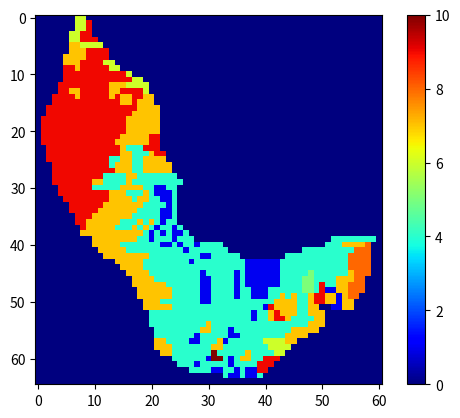
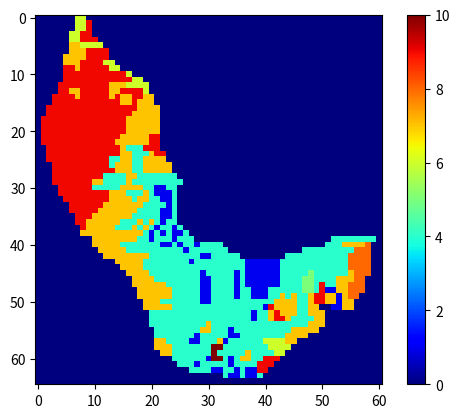
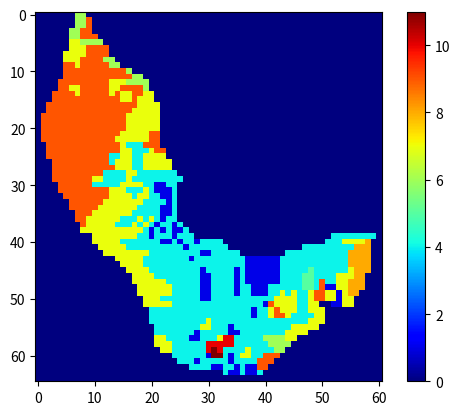
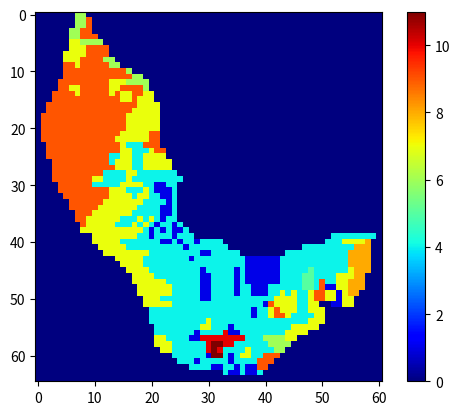
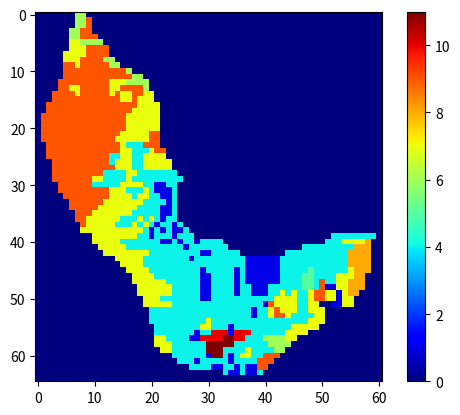
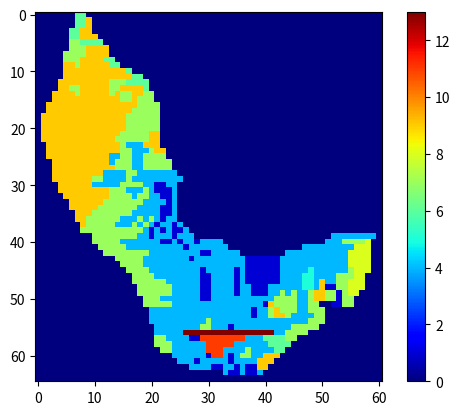

Recreate these plots in Python, in order.
import matplotlib.pyplot as plt 
import numpy as np
import random
import math

# 0	Water		
# 0.5 city
# 1	Fuel	Sparse	Agricultural (-0.3)
# 2	Fuel	Sparse	Thickets (0)
# 3	Fuel	Sparse	Hallepo-pine (0.4)
# 4	Fuel	Normal	Agricultural (-0.3)
# 5	Fuel	Normal	Thickets - hele lichte bruin (0)
# 6	Fuel	Normal	Hallepo-pine  (0.4)
# 7	Fuel	Dense	Agricultural (-0.3)
# 8	Fuel	Dense 	Thickets (0)
# 9	Fuel	Dense	Hallepo-pine (0.4)
# 10 Burning		
# 11 Empty		
# 12 Burnt	

grid = [
    [0, 0, 0, 0, 0, 0, 0, 6, 6, 0, 0, 0, 0, 0, 0, 0, 0, 0, 0, 0, 0, 0, 0, 0, 0, 0, 0, 0, 0, 0, 0, 0, 0, 0, 0, 0, 0, 0, 0, 0, 0, 0, 0, 0, 0, 0, 0, 0, 0, 0, 0, 0, 0, 0, 0, 0, 0, 0, 0, 0, 0],
    [0, 0, 0, 0, 0, 0, 0, 6, 6, 9, 0, 0, 0, 0, 0, 0, 0, 0, 0, 0, 0, 0, 0, 0, 0, 0, 0, 0, 0, 0, 0, 0, 0, 0, 0, 0, 0, 0, 0, 0, 0, 0, 0, 0, 0, 0, 0, 0, 0, 0, 0, 0, 0, 0, 0, 0, 0, 0, 0, 0, 0],
    [0, 0, 0, 0, 0, 0, 0, 6, 6, 9, 0, 0, 0, 0, 0, 0, 0, 0, 0, 0, 0, 0, 0, 0, 0, 0, 0, 0, 0, 0, 0, 0, 0, 0, 0, 0, 0, 0, 0, 0, 0, 0, 0, 0, 0, 0, 0, 0, 0, 0, 0, 0, 0, 0, 0, 0, 0, 0, 0, 0, 0],
    [0, 0, 0, 0, 0, 0, 6, 6, 9, 9, 0, 0, 0, 0, 0, 0, 0, 0, 0, 0, 0, 0, 0, 0, 0, 0, 0, 0, 0, 0, 0, 0, 0, 0, 0, 0, 0, 0, 0, 0, 0, 0, 0, 0, 0, 0, 0, 0, 0, 0, 0, 0, 0, 0, 0, 0, 0, 0, 0, 0, 0],
    [0, 0, 0, 0, 0, 0, 6, 6, 9, 9, 9, 0, 0, 0, 0, 0, 0, 0, 0, 0, 0, 0, 0, 0, 0, 0, 0, 0, 0, 0, 0, 0, 0, 0, 0, 0, 0, 0, 0, 0, 0, 0, 0, 0, 0, 0, 0, 0, 0, 0, 0, 0, 0, 0, 0, 0, 0, 0, 0, 0, 0],    
    [0, 0, 0, 0, 0, 0, 7, 7, 6, 6, 6, 6, 0, 0, 0, 0, 0, 0, 0, 0, 0, 0, 0, 0, 0, 0, 0, 0, 0, 0, 0, 0, 0, 0, 0, 0, 0, 0, 0, 0, 0, 0, 0, 0, 0, 0, 0, 0, 0, 0, 0, 0, 0, 0, 0, 0, 0, 0, 0, 0, 0],
    [0, 0, 0, 0, 0, 0, 7, 7, 7, 9, 9, 9, 9, 0, 0, 0, 0, 0, 0, 0, 0, 0, 0, 0, 0, 0, 0, 0, 0, 0, 0, 0, 0, 0, 0, 0, 0, 0, 0, 0, 0, 0, 0, 0, 0, 0, 0, 0, 0, 0, 0, 0, 0, 0, 0, 0, 0, 0, 0, 0, 0],
    [0, 0, 0, 0, 0, 7, 7, 7, 7, 9, 9, 9, 9, 0, 0, 0, 0, 0, 0, 0, 0, 0, 0, 0, 0, 0, 0, 0, 0, 0, 0, 0, 0, 0, 0, 0, 0, 0, 0, 0, 0, 0, 0, 0, 0, 0, 0, 0, 0, 0, 0, 0, 0, 0, 0, 0, 0, 0, 0, 0, 0],
    [0, 0, 0, 0, 0, 7, 7, 7, 9, 9, 9, 9, 6, 6, 0, 0, 0, 0, 0, 0, 0, 0, 0, 0, 0, 0, 0, 0, 0, 0, 0, 0, 0, 0, 0, 0, 0, 0, 0, 0, 0, 0, 0, 0, 0, 0, 0, 0, 0, 0, 0, 0, 0, 0, 0, 0, 0, 0, 0, 0, 0],
    [0, 0, 0, 0, 0, 9, 9, 7, 9, 9, 9, 9, 9, 6, 6, 0, 0, 0, 0, 0, 0, 0, 0, 0, 0, 0, 0, 0, 0, 0, 0, 0, 0, 0, 0, 0, 0, 0, 0, 0, 0, 0, 0, 0, 0, 0, 0, 0, 0, 0, 0, 0, 0, 0, 0, 0, 0, 0, 0, 0, 0],
    [0, 0, 0, 0, 0, 9, 9, 9, 9, 9, 9, 9, 9, 9, 9, 9, 6, 0, 0, 0, 0, 0, 0, 0, 0, 0, 0, 0, 0, 0, 0, 0, 0, 0, 0, 0, 0, 0, 0, 0, 0, 0, 0, 0, 0, 0, 0, 0, 0, 0, 0, 0, 0, 0, 0, 0, 0, 0, 0, 0, 0],
    [0, 0, 0, 0, 0, 9, 9, 9, 9, 9, 9, 9, 9, 9, 9, 9, 9, 6, 6, 0, 0, 0, 0, 0, 0, 0, 0, 0, 0, 0, 0, 0, 0, 0, 0, 0, 0, 0, 0, 0, 0, 0, 0, 0, 0, 0, 0, 0, 0, 0, 0, 0, 0, 0, 0, 0, 0, 0, 0, 0, 0],
    [0, 0, 0, 0, 9, 9, 9, 9, 9, 9, 9, 9, 9, 7, 7, 7, 6, 6, 6, 6, 0, 0, 0, 0, 0, 0, 0, 0, 0, 0, 0, 0, 0, 0, 0, 0, 0, 0, 0, 0, 0, 0, 0, 0, 0, 0, 0, 0, 0, 0, 0, 0, 0, 0, 0, 0, 0, 0, 0, 0, 0],
    [0, 0, 0, 0, 9, 9, 7, 7, 9, 9, 9, 9, 9, 7, 7, 9, 9, 9, 9, 6, 0, 0, 0, 0, 0, 0, 0, 0, 0, 0, 0, 0, 0, 0, 0, 0, 0, 0, 0, 0, 0, 0, 0, 0, 0, 0, 0, 0, 0, 0, 0, 0, 0, 0, 0, 0, 0, 0, 0, 0, 0],
    [0, 0, 0, 9, 9, 9, 9, 7, 9, 9, 9, 9, 9, 7, 9, 7, 7, 9, 9, 7, 7, 0, 0, 0, 0, 0, 0, 0, 0, 0, 0, 0, 0, 0, 0, 0, 0, 0, 0, 0, 0, 0, 0, 0, 0, 0, 0, 0, 0, 0, 0, 0, 0, 0, 0, 0, 0, 0, 0, 0, 0],
    [0, 0, 0, 9, 9, 9, 9, 9, 9, 9, 9, 9, 9, 9, 9, 7, 7, 9, 7, 7, 7, 0, 0, 0, 0, 0, 0, 0, 0, 0, 0, 0, 0, 0, 0, 0, 0, 0, 0, 0, 0, 0, 0, 0, 0, 0, 0, 0, 0, 0, 0, 0, 0, 0, 0, 0, 0, 0, 0, 0, 0], 
    [0, 0, 9, 9, 9, 9, 9, 9, 9, 9, 9, 9, 9, 9, 9, 9, 9, 9, 7, 7, 7, 7, 0, 0, 0, 0, 0, 0, 0, 0, 0, 0, 0, 0, 0, 0, 0, 0, 0, 0, 0, 0, 0, 0, 0, 0, 0, 0, 0, 0, 0, 0, 0, 0, 0, 0, 0, 0, 0, 0, 0],
    [0, 0, 9, 9, 9, 9, 9, 9, 9, 9, 9, 9, 9, 9, 9, 9, 9, 7, 7, 7, 7, 7, 0, 0, 0, 0, 0, 0, 0, 0, 0, 0, 0, 0, 0, 0, 0, 0, 0, 0, 0, 0, 0, 0, 0, 0, 0, 0, 0, 0, 0, 0, 0, 0, 0, 0, 0, 0, 0, 0, 0],
    [0, 9, 9, 9, 9, 9, 9, 9, 9, 9, 9, 9, 9, 9, 9, 9, 7, 7, 7, 7, 7, 7, 0, 0, 0, 0, 0, 0, 0, 0, 0, 0, 0, 0, 0, 0, 0, 0, 0, 0, 0, 0, 0, 0, 0, 0, 0, 0, 0, 0, 0, 0, 0, 0, 0, 0, 0, 0, 0, 0, 0],
    [0, 9, 9, 9, 9, 9, 9, 9, 9, 9, 9, 9, 9, 9, 9, 9, 7, 7, 7, 7, 7, 7, 0, 0, 0, 0, 0, 0, 0, 0, 0, 0, 0, 0, 0, 0, 0, 0, 0, 0, 0, 0, 0, 0, 0, 0, 0, 0, 0, 0, 0, 0, 0, 0, 0, 0, 0, 0, 0, 0, 0],
    [0, 9, 9, 9, 9, 9, 9, 9, 9, 9, 9, 9, 9, 9, 9, 9, 7, 7, 7, 7, 7, 7, 0, 0, 0, 0, 0, 0, 0, 0, 0, 0, 0, 0, 0, 0, 0, 0, 0, 0, 0, 0, 0, 0, 0, 0, 0, 0, 0, 0, 0, 0, 0, 0, 0, 0, 0, 0, 0, 0, 0],
    [0, 9, 9, 9, 9, 9, 9, 9, 9, 9, 9, 9, 9, 9, 9, 7, 7, 7, 7, 7, 9, 9, 0, 0, 0, 0, 0, 0, 0, 0, 0, 0, 0, 0, 0, 0, 0, 0, 0, 0, 0, 0, 0, 0, 0, 0, 0, 0, 0, 0, 0, 0, 0, 0, 0, 0, 0, 0, 0, 0, 0],
    [0, 9, 9, 9, 9, 9, 9, 9, 9, 9, 9, 9, 9, 9, 7, 7, 7, 7, 7, 7, 9, 9, 0, 0, 0, 0, 0, 0, 0, 0, 0, 0, 0, 0, 0, 0, 0, 0, 0, 0, 0, 0, 0, 0, 0, 0, 0, 0, 0, 0, 0, 0, 0, 0, 0, 0, 0, 0, 0, 0, 0],
    [0, 0, 9, 9, 9, 9, 9, 9, 9, 9, 9, 9, 9, 9, 9, 7, 4, 4, 4, 9, 9, 9, 0, 0, 0, 0, 0, 0, 0, 0, 0, 0, 0, 0, 0, 0, 0, 0, 0, 0, 0, 0, 0, 0, 0, 0, 0, 0, 0, 0, 0, 0, 0, 0, 0, 0, 0, 0, 0, 0, 0], 
    [0, 0, 9, 9, 9, 9, 9, 9, 9, 9, 9, 9, 9, 9, 9, 7, 7, 4, 4, 4, 7, 9, 9, 0, 0, 0, 0, 0, 0, 0, 0, 0, 0, 0, 0, 0, 0, 0, 0, 0, 0, 0, 0, 0, 0, 0, 0, 0, 0, 0, 0, 0, 0, 0, 0, 0, 0, 0, 0, 0, 0],
    [0, 0, 9, 9, 9, 9, 9, 9, 9, 9, 9, 9, 9, 4, 4, 7, 7, 4, 4, 7, 7, 7, 7, 0, 0, 0, 0, 0, 0, 0, 0, 0, 0, 0, 0, 0, 0, 0, 0, 0, 0, 0, 0, 0, 0, 0, 0, 0, 0, 0, 0, 0, 0, 0, 0, 0, 0, 0, 0, 0, 0],  
    [0, 0, 0, 9, 9, 9, 9, 9, 9, 9, 9, 9, 9, 4, 7, 7, 7, 4, 4, 7, 7, 7, 7, 7, 0, 0, 0, 0, 0, 0, 0, 0, 0, 0, 0, 0, 0, 0, 0, 0, 0, 0, 0, 0, 0, 0, 0, 0, 0, 0, 0, 0, 0, 0, 0, 0, 0, 0, 0, 0, 0],
    [0, 0, 0, 9, 9, 9, 9, 9, 9, 9, 9, 9, 9, 9, 7, 7, 7, 4, 4, 7, 7, 7, 7, 7, 0, 0, 0, 0, 0, 0, 0, 0, 0, 0, 0, 0, 0, 0, 0, 0, 0, 0, 0, 0, 0, 0, 0, 0, 0, 0, 0, 0, 0, 0, 0, 0, 0, 0, 0, 0, 0],
    [0, 0, 0, 9, 9, 9, 9, 9, 9, 9, 9, 9, 4, 4, 4, 4, 7, 7, 4, 4, 4, 4, 4, 4, 4, 0, 0, 0, 0, 0, 0, 0, 0, 0, 0, 0, 0, 0, 0, 0, 0, 0, 0, 0, 0, 0, 0, 0, 0, 0, 0, 0, 0, 0, 0, 0, 0, 0, 0, 0, 0],
    [0, 0, 0, 9, 9, 9, 9, 9, 9, 9, 7, 7, 4, 4, 4, 4, 7, 4, 4, 4, 4, 4, 4, 4, 4, 4, 0, 0, 0, 0, 0, 0, 0, 0, 0, 0, 0, 0, 0, 0, 0, 0, 0, 0, 0, 0, 0, 0, 0, 0, 0, 0, 0, 0, 0, 0, 0, 0, 0, 0, 0],
    [0, 0, 0, 0, 9, 9, 9, 9, 9, 9, 4, 4, 4, 4, 4, 7, 7, 7, 7, 4, 4, 1, 1, 4, 4, 0, 0, 0, 0, 0, 0, 0, 0, 0, 0, 0, 0, 0, 0, 0, 0, 0, 0, 0, 0, 0, 0, 0, 0, 0, 0, 0, 0, 0, 0, 0, 0, 0, 0, 0, 0],
    [0, 0, 0, 0, 9, 9, 9, 9, 9, 9, 9, 9, 9, 7, 7, 7, 4, 4, 4, 7, 4, 1, 1, 1, 4, 0, 0, 0, 0, 0, 0, 0, 0, 0, 0, 0, 0, 0, 0, 0, 0, 0, 0, 0, 0, 0, 0, 0, 0, 0, 0, 0, 0, 0, 0, 0, 0, 0, 0, 0, 0],
    [0, 0, 0, 0, 0, 9, 9, 9, 9, 9, 9, 9, 9, 7, 7, 7, 7, 4, 7, 7, 4, 4, 1, 1, 4, 0, 0, 0, 0, 0, 0, 0, 0, 0, 0, 0, 0, 0, 0, 0, 0, 0, 0, 0, 0, 0, 0, 0, 0, 0, 0, 0, 0, 0, 0, 0, 0, 0, 0, 0, 0],
    [0, 0, 0, 0, 0, 0, 9, 9, 9, 9, 9, 9, 7, 7, 7, 7, 7, 7, 7, 4, 4, 4, 4, 1, 4, 0, 0, 0, 0, 0, 0, 0, 0, 0, 0, 0, 0, 0, 0, 0, 0, 0, 0, 0, 0, 0, 0, 0, 0, 0, 0, 0, 0, 0, 0, 0, 0, 0, 0, 0, 0],
    [0, 0, 0, 0, 0, 0, 9, 9, 9, 9, 9, 7, 7, 7, 7, 7, 7, 7, 4, 4, 4, 4, 1, 1, 4, 0, 0, 0, 0, 0, 0, 0, 0, 0, 0, 0, 0, 0, 0, 0, 0, 0, 0, 0, 0, 0, 0, 0, 0, 0, 0, 0, 0, 0, 0, 0, 0, 0, 0, 0, 0],
    [0, 0, 0, 0, 0, 0, 0, 9, 9, 9, 7, 7, 7, 7, 7, 7, 7, 4, 4, 4, 4, 4, 1, 1, 4, 0, 0, 0, 0, 0, 0, 0, 0, 0, 0, 0, 0, 0, 0, 0, 0, 0, 0, 0, 0, 0, 0, 0, 0, 0, 0, 0, 0, 0, 0, 0, 0, 0, 0, 0, 0],
    [0, 0, 0, 0, 0, 0, 0, 9, 9, 7, 7, 7, 7, 7, 7, 4, 4, 4, 7, 4, 7, 4, 1, 4, 4, 0, 0, 0, 0, 0, 0, 0, 0, 0, 0, 0, 0, 0, 0, 0, 0, 0, 0, 0, 0, 0, 0, 0, 0, 0, 0, 0, 0, 0, 0, 0, 0, 0, 0, 0, 0],
    [0, 0, 0, 0, 0, 0, 0, 0, 9, 7, 7, 7, 7, 7, 4, 4, 4, 7, 4, 7, 4, 1, 4, 4, 1, 4, 0, 0, 0, 0, 0, 0, 0, 0, 0, 0, 0, 0, 0, 0, 0, 0, 0, 0, 0, 0, 0, 0, 0, 0, 0, 0, 0, 0, 0, 0, 0, 0, 0, 0, 0],
    [0, 0, 0, 0, 0, 0, 0, 0, 7, 7, 7, 7, 7, 7, 7, 7, 7, 7, 7, 4, 1, 4, 1, 4, 1, 1, 4, 0, 0, 0, 0, 0, 0, 0, 0, 0, 0, 0, 0, 0, 0, 0, 0, 0, 0, 0, 0, 0, 0, 0, 0, 0, 0, 0, 0, 0, 0, 0, 0, 0, 0],
    [0, 0, 0, 0, 0, 0, 0, 0, 0, 0, 7, 7, 7, 7, 7, 7, 7, 7, 4, 4, 1, 4, 4, 4, 1, 4, 4, 4, 0, 0, 0, 0, 0, 0, 0, 0, 0, 0, 0, 0, 0, 0, 0, 0, 0, 0, 0, 0, 0, 0, 0, 0, 4, 4, 4, 4, 4, 4, 4, 4, 0],
    [0, 0, 0, 0, 0, 0, 0, 0, 0, 0, 7, 7, 7, 7, 7, 4, 4, 4, 4, 4, 4, 4, 1, 1, 4, 1, 4, 4, 1, 4, 4, 4, 4, 0, 0, 0, 0, 0, 0, 0, 0, 0, 0, 0, 0, 0, 0, 0, 0, 0, 0, 4, 4, 4, 7, 7, 7, 7, 8, 0, 0],
    [0, 0, 0, 0, 0, 0, 0, 0, 0, 0, 0, 7, 7, 7, 7, 7, 4, 4, 4, 4, 4, 4, 4, 4, 4, 4, 1, 4, 4, 4, 4, 4, 4, 4, 0, 0, 0, 0, 0, 0, 0, 0, 0, 0, 0, 0, 0, 4, 4, 4, 4, 4, 4, 4, 4, 4, 8, 8, 8, 0, 0],
    [0, 0, 0, 0, 0, 0, 0, 0, 0, 0, 0, 0, 7, 7, 7, 7, 7, 7, 7, 7, 4, 4, 4, 4, 4, 4, 4, 4, 4, 1, 1, 4, 4, 4, 4, 4, 0, 0, 0, 0, 0, 0, 0, 0, 4, 4, 4, 4, 4, 4, 4, 4, 4, 4, 4, 8, 8, 8, 8, 0, 0],
    [0, 0, 0, 0, 0, 0, 0, 0, 0, 0, 0, 0, 0, 0, 7, 7, 7, 7, 7, 4, 4, 4, 4, 4, 4, 4, 4, 1, 4, 4, 4, 4, 4, 4, 4, 4, 4, 1, 1, 1, 1, 1, 1, 4, 4, 4, 4, 4, 4, 4, 4, 4, 4, 4, 4, 8, 8, 8, 8, 0, 0],
    [0, 0, 0, 0, 0, 0, 0, 0, 0, 0, 0, 0, 0, 0, 0, 7, 7, 7, 7, 4, 4, 4, 4, 4, 4, 4, 4, 4, 4, 4, 4, 4, 4, 4, 4, 4, 4, 1, 1, 1, 1, 1, 1, 4, 4, 4, 4, 4, 4, 4, 4, 4, 4, 4, 4, 8, 8, 8, 8, 0, 0],
    [0, 0, 0, 0, 0, 0, 0, 0, 0, 0, 0, 0, 0, 0, 0, 0, 7, 7, 7, 7, 4, 4, 4, 4, 4, 4, 4, 4, 4, 1, 4, 4, 4, 4, 4, 1, 4, 1, 1, 1, 1, 1, 1, 4, 4, 4, 4, 4, 5, 4, 4, 4, 4, 4, 4, 7, 8, 8, 8, 0 ,0],
    [0, 0, 0, 0, 0, 0, 0, 0, 0, 0, 0, 0, 0, 0, 0, 0, 0, 7, 7, 7, 7, 4, 4, 4, 4, 4, 4, 4, 4, 1, 1, 4, 4, 4, 4, 1, 4, 1, 1, 1, 1, 1, 1, 4, 4, 4, 4, 5, 5, 4, 4, 4, 4, 7, 7, 7, 8, 8, 0, 0, 0],
    [0, 0, 0, 0, 0, 0, 0, 0, 0, 0, 0, 0, 0, 0, 0, 0, 0, 7, 7, 7, 7, 7, 7, 4, 4, 4, 4, 4, 4, 1, 1, 4, 4, 4, 4, 1, 4, 1, 1, 1, 1, 1, 1, 4, 4, 4, 4, 5, 5, 4, 9, 4, 4, 7, 7, 8, 8, 8, 0, 0, 0],
    [0, 0, 0, 0, 0, 0, 0, 0, 0, 0, 0, 0, 0, 0, 0, 0, 0, 0, 7, 7, 7, 7, 7, 7, 4, 4, 4, 4, 4, 1, 1, 4, 4, 4, 4, 1, 4, 4, 1, 1, 1, 4, 4, 4, 4, 4, 4, 5, 5, 4, 9, 1, 1, 7, 7, 8, 8, 8, 0, 0, 0],
    [0, 0, 0, 0, 0, 0, 0, 0, 0, 0, 0, 0, 0, 0, 0, 0, 0, 0, 7, 7, 7, 7, 7, 7, 4, 4, 4, 4, 4, 1, 1, 4, 4, 4, 4, 1, 4, 4, 1, 1, 1, 4, 4, 7, 4, 7, 4, 4, 7, 9, 9, 7, 7, 1, 7, 8, 8, 0, 0, 0, 0],
    [0, 0, 0, 0, 0, 0, 0, 0, 0, 0, 0, 0, 0, 0, 0, 0, 0, 0, 0, 7, 7, 7, 4, 4, 4, 4, 4, 4, 4, 1, 1, 4, 4, 4, 4, 4, 4, 4, 4, 4, 4, 4, 7, 7, 7, 7, 4, 4, 7, 9, 9, 7, 7, 1, 7, 7, 0, 0, 0, 0, 0],    
    [0, 0, 0, 0, 0, 0, 0, 0, 0, 0, 0, 0, 0, 0, 0, 0, 0, 0, 0, 7, 7, 7, 7, 7, 4, 4, 4, 4, 4, 4, 4, 4, 4, 4, 4, 4, 4, 4, 4, 4, 1, 9, 7, 7, 7, 7, 4, 4, 7, 7, 0, 0, 1, 1, 7, 7, 0, 0, 0, 0, 0],
    [0, 0, 0, 0, 0, 0, 0, 0, 0, 0, 0, 0, 0, 0, 0, 0, 0, 0, 0, 0, 4, 4, 4, 4, 4, 4, 4, 4, 4, 4, 4, 4, 4, 4, 4, 4, 4, 4, 1, 4, 4, 7, 9, 7, 7, 7, 4, 4, 7, 7, 7, 0, 0, 0, 0, 0, 0, 0, 0, 0, 0],
    [0, 0, 0, 0, 0, 0, 0, 0, 0, 0, 0, 0, 0, 0, 0, 0, 0, 0, 0, 0, 4, 4, 4, 4, 4, 4, 4, 4, 4, 4, 4, 4, 4, 4, 4, 4, 4, 4, 1, 4, 4, 7, 9, 9, 7, 4, 4, 4, 4, 7, 7, 0, 0, 0, 0, 0, 0, 0, 0, 0, 0],
    [0, 0, 0, 0, 0, 0, 0, 0, 0, 0, 0, 0, 0, 0, 0, 0, 0, 0, 0, 0, 4, 4, 4, 4, 4, 4, 4, 4, 4, 4, 7, 4, 4, 4, 4, 4, 4, 4, 4, 4, 4, 4, 4, 4, 4, 4, 4, 4, 7, 7, 7, 0, 0, 0, 0, 0, 0, 0, 0, 0, 0],
    [0, 0, 0, 0, 0, 0, 0, 0, 0, 0, 0, 0, 0, 0, 0, 0, 0, 0, 0, 0, 0, 4, 4, 4, 4, 4, 4, 4, 4, 7, 7, 4, 4, 4, 1, 4, 4, 4, 4, 4, 4, 4, 4, 4, 4, 7, 7, 7, 7, 7, 0, 0, 0, 0, 0, 0, 0, 0, 0, 0, 0],
    [0, 0, 0, 0, 0, 0, 0, 0, 0, 0, 0, 0, 0, 0, 0, 0, 0, 0, 0, 0, 0, 4, 4, 4, 4, 4, 4, 4, 1, 4, 4, 4, 4, 4, 1, 1, 4, 4, 4, 4, 4, 4, 4, 4, 7, 7, 7, 7, 0, 0, 0, 0, 0, 0, 0, 0, 0, 0, 0, 0, 0],
    [0, 0, 0, 0, 0, 0, 0, 0, 0, 0, 0, 0, 0, 0, 0, 0, 0, 0, 0, 0, 0, 7, 7, 4, 4, 4, 4, 1, 1, 4, 4, 4, 7, 1, 4, 4, 4, 4, 4, 4, 6, 6, 6, 6, 7, 7, 0, 0, 0, 0, 0, 0, 0, 0, 0, 0, 0, 0, 0, 0, 0],
    [0, 0, 0, 0, 0, 0, 0, 0, 0, 0, 0, 0, 0, 0, 0, 0, 0, 0, 0, 0, 0, 7, 7, 7, 4, 4, 4, 4, 4, 4, 4, 7, 7, 4, 4, 4, 4, 4, 4, 4, 4, 6, 6, 6, 6, 0, 0, 0, 0, 0, 0, 0, 0, 0, 0, 0, 0, 0, 0, 0, 0],
    [0, 0, 0, 0, 0, 0, 0, 0, 0, 0, 0, 0, 0, 0, 0, 0, 0, 0, 0, 0, 0, 0, 7, 7, 4, 4, 4, 4, 4, 4, 4, 4, 4, 4, 4, 4, 4, 7, 4, 4, 4, 4, 6, 6, 0, 0, 0, 0, 0, 0, 0, 0, 0, 0, 0, 0, 0, 0, 0, 0, 0],
    [0, 0, 0, 0, 0, 0, 0, 0, 0, 0, 0, 0, 0, 0, 0, 0, 0, 0, 0, 0, 0, 0, 0, 0, 4, 4, 4, 4, 4, 4, 1, 1, 4, 4, 1, 4, 7, 7, 4, 4, 9, 9, 9, 0, 0, 0, 0, 0, 0, 0, 0, 0, 0, 0, 0, 0, 0, 0, 0, 0, 0],
    [0, 0, 0, 0, 0, 0, 0, 0, 0, 0, 0, 0, 0, 0, 0, 0, 0, 0, 0, 0, 0, 0, 0, 0, 0, 4, 4, 4, 1, 4, 4, 4, 4, 4, 1, 4, 4, 4, 4, 9, 9, 9, 0, 0, 0, 0, 0, 0, 0, 0, 0, 0, 0, 0, 0, 0, 0, 0, 0, 0, 0],
    [0, 0, 0, 0, 0, 0, 0, 0, 0, 0, 0, 0, 0, 0, 0, 0, 0, 0, 0, 0, 0, 0, 0, 0, 0, 0, 0, 4, 4, 4, 4, 1, 1, 4, 4, 1, 4, 1, 1, 9, 9, 0, 0, 0, 0, 0, 0, 0, 0, 0, 0, 0, 0, 0, 0, 0, 0, 0, 0, 0, 0],
    [0, 0, 0, 0, 0, 0, 0, 0, 0, 0, 0, 0, 0, 0, 0, 0, 0, 0, 0, 0, 0, 0, 0, 0, 0, 0, 0, 0, 0, 0, 0, 0, 0, 4, 1, 1, 4, 1, 1, 4, 0, 0, 0, 0, 0, 0, 0, 0, 0, 0, 0, 0, 0, 0, 0, 0, 0, 0, 0, 0, 0],
    [0, 0, 0, 0, 0, 0, 0, 0, 0, 0, 0, 0, 0, 0, 0, 0, 0, 0, 0, 0, 0, 0, 0, 0, 0, 0, 0, 0, 0, 0, 0, 0, 0, 0, 0, 0, 0, 0, 0, 0, 0, 0, 0, 0, 0, 0, 0, 0, 0, 0, 0, 0, 0, 0, 0, 0, 0, 0, 0, 0, 0],
]

# set fire 
grid[60][32] = 10

# model parameters
rows = len(grid)
cols = len(grid[0])
time = 14

# create a grid with only zeros
gridline = []
for row in range(cols):
    gridline.append(0)

timeBurning = []
for col in range(rows):
    timeBurning.append(list(gridline))


# constants
Ph = 0.58 #s/m
c1 = 0.045 #s/m
c2 = 0.131 #s/m
V = 8 #m/s

row_list = []
col_list = []

for t in range(time):
    if t == 5:
        for row in range(1,rows - 1):
            for col in range(1, cols - 1):
                if grid[row][col] == 10:
                    row_list.append(row)
                    col_list.append(col)

        smallest_row = min(row_list)
        smallest_width = min(col_list)
        highest_width = max(col_list)
        for row in range(smallest_row , smallest_row + 1):
            for col in range(smallest_width - 3, highest_width + 5):
                grid[row][col] = 13

    for row in range(1,rows-1):
        for col in range(1,cols-1):

            # keep track of how long a cell has been burning
            if grid[row][col] == 10:
                timeBurning[row][col] += 1
                # if t == 6:
                #     grid[row-2][col] == 13

            # allocate Pden and Pveg values depending on the state of a cell (see state list above)

            # sparse
            if grid[row][col] == 1:
                Pden = -0.4
                Pveg = -0.3
            elif grid[row][col] == 2:
                Pden = -0.4
                Pveg = 0
            elif grid[row][col] == 3:
                Pden = -0.4
                Pveg = 0.4
            
            # normal
            elif grid[row][col] == 4:
                Pden = 0
                Pveg = -0.3
            elif grid[row][col] == 5:
                Pden = 0
                Pveg = 0
            elif grid[row][col] == 6:
                Pden = 0
                Pveg = 0.4

            # dense
            elif grid[row][col] == 7:
                Pden = 0.3
                Pveg = -0.3
            elif grid[row][col] == 8:
                Pden = 0.3
                Pveg = 0
            elif grid[row][col] == 9:
                Pden = 0.3
                Pveg = 0.4
            

            # compute Pburn for burning neighbour cells
            if grid[row+1][col-1] == 10:
                theta = 45
                ft = math.e**(V*c2*(math.cos(theta)-1))
                Pw = ft*math.e**(c1*V)
                Pburn_1 = Ph*(1+Pden)*(1+Pveg)*Pw 

            if grid[row+1][col+1] == 10:
                theta = 45
                ft = math.e**(V*c2*(math.cos(theta)-1))
                Pw = ft*math.e**(c1*V)
                Pburn_2 = Ph*(1+Pden)*(1+Pveg)*Pw 
                
            if grid[row+1][col] == 10:
                theta = 0
                ft = math.e**(V*c2*(math.cos(theta)-1))
                Pw = ft*math.e**(c1*V)
                Pburn_3 = Ph*(1+Pden)*(1+Pveg)*Pw 

            if grid[row][col-1] == 10:
                theta = 90
                ft = math.e**(V*c2*(math.cos(theta)-1))
                Pw = ft*math.e**(c1*V)
                Pburn_4 = Ph*(1+Pden)*(1+Pveg)*Pw 
                
            if grid[row][col+1] == 10:
                theta = 90
                ft = math.e**(V*c2*(math.cos(theta)-1))
                Pw = ft*math.e**(c1*V)
                Pburn_5 = Ph*(1+Pden)*(1+Pveg)*Pw
            
            if grid[row-1][col-1] == 10:
                theta = 135
                ft = math.e**(V*c2*(math.cos(theta)-1))
                Pw = ft*math.e**(c1*V)
                Pburn_6 = Ph*(1+Pden)*(1+Pveg)*Pw

            if grid[row-1][col+1] == 10:
                theta = 135
                ft = math.e**(V*c2*(math.cos(theta)-1))
                Pw = ft*math.e**(c1*V)
                Pburn_7 = Ph*(1+Pden)*(1+Pveg)*Pw

            if grid[row-1][col] == 10:
                theta = 180
                ft = math.e**(V*c2*(math.cos(theta)-1))
                Pw = ft*math.e**(c1*V)
                Pburn_8 = Ph*(1+Pden)*(1+Pveg)*Pw


            # Pburn = 0 if neighbour is not burning
            if grid[row+1][col-1] != 10:
                Pburn_1 = 0 

            if grid[row+1][col+1] !=  10:
                Pburn_2 = 0
                
            if grid[row+1][col] != 10:
                Pburn_3 = 0

            if grid[row][col-1] != 10:
                Pburn_4 = 0
                
            if grid[row][col+1] != 10:
                Pburn_5 = 0
            
            if grid[row-1][col-1] != 10:
                Pburn_6 = 0

            if grid[row-1][col+1] != 10:
                Pburn_7 = 0

            if grid[row-1][col] != 10:
                Pburn_8 = 0

        
            # compute chance of current cell catching fire
            if (grid[row][col] != 0 and  grid[row][col] != 10 and grid[row][col] != 11 and grid[row][col] != 13) and \
                (np.random.uniform() < Pburn_1 or np.random.uniform() < Pburn_2 or np.random.uniform() < Pburn_3 or\
                np.random.uniform() < Pburn_4 or np.random.uniform() < Pburn_5 or np.random.uniform() < Pburn_6 or \
                np.random.uniform() < Pburn_7 or np.random.uniform() < Pburn_8):
                
                    grid[row][col] = 10   
                    timeBurning[row][col] += 1                                        

            # after 4 timestep, turn burning cell to dead cell
            # Want na 1 timestep zorgde ervoor dat het vuur echt snel doofde
            # Hier moet dus nog naar worden gekeken
            if timeBurning[row][col] == 3:
                grid[row][col] = 11

    #plt.figure()
    plt.imshow(grid, cmap="jet")
    plt.colorbar()
    plt.draw()
    plt.pause(0.2)

    # closing the graphs
    plt.clf()

plt.figure()
plt.imshow(grid, cmap="jet")
plt.colorbar()
plt.show()
